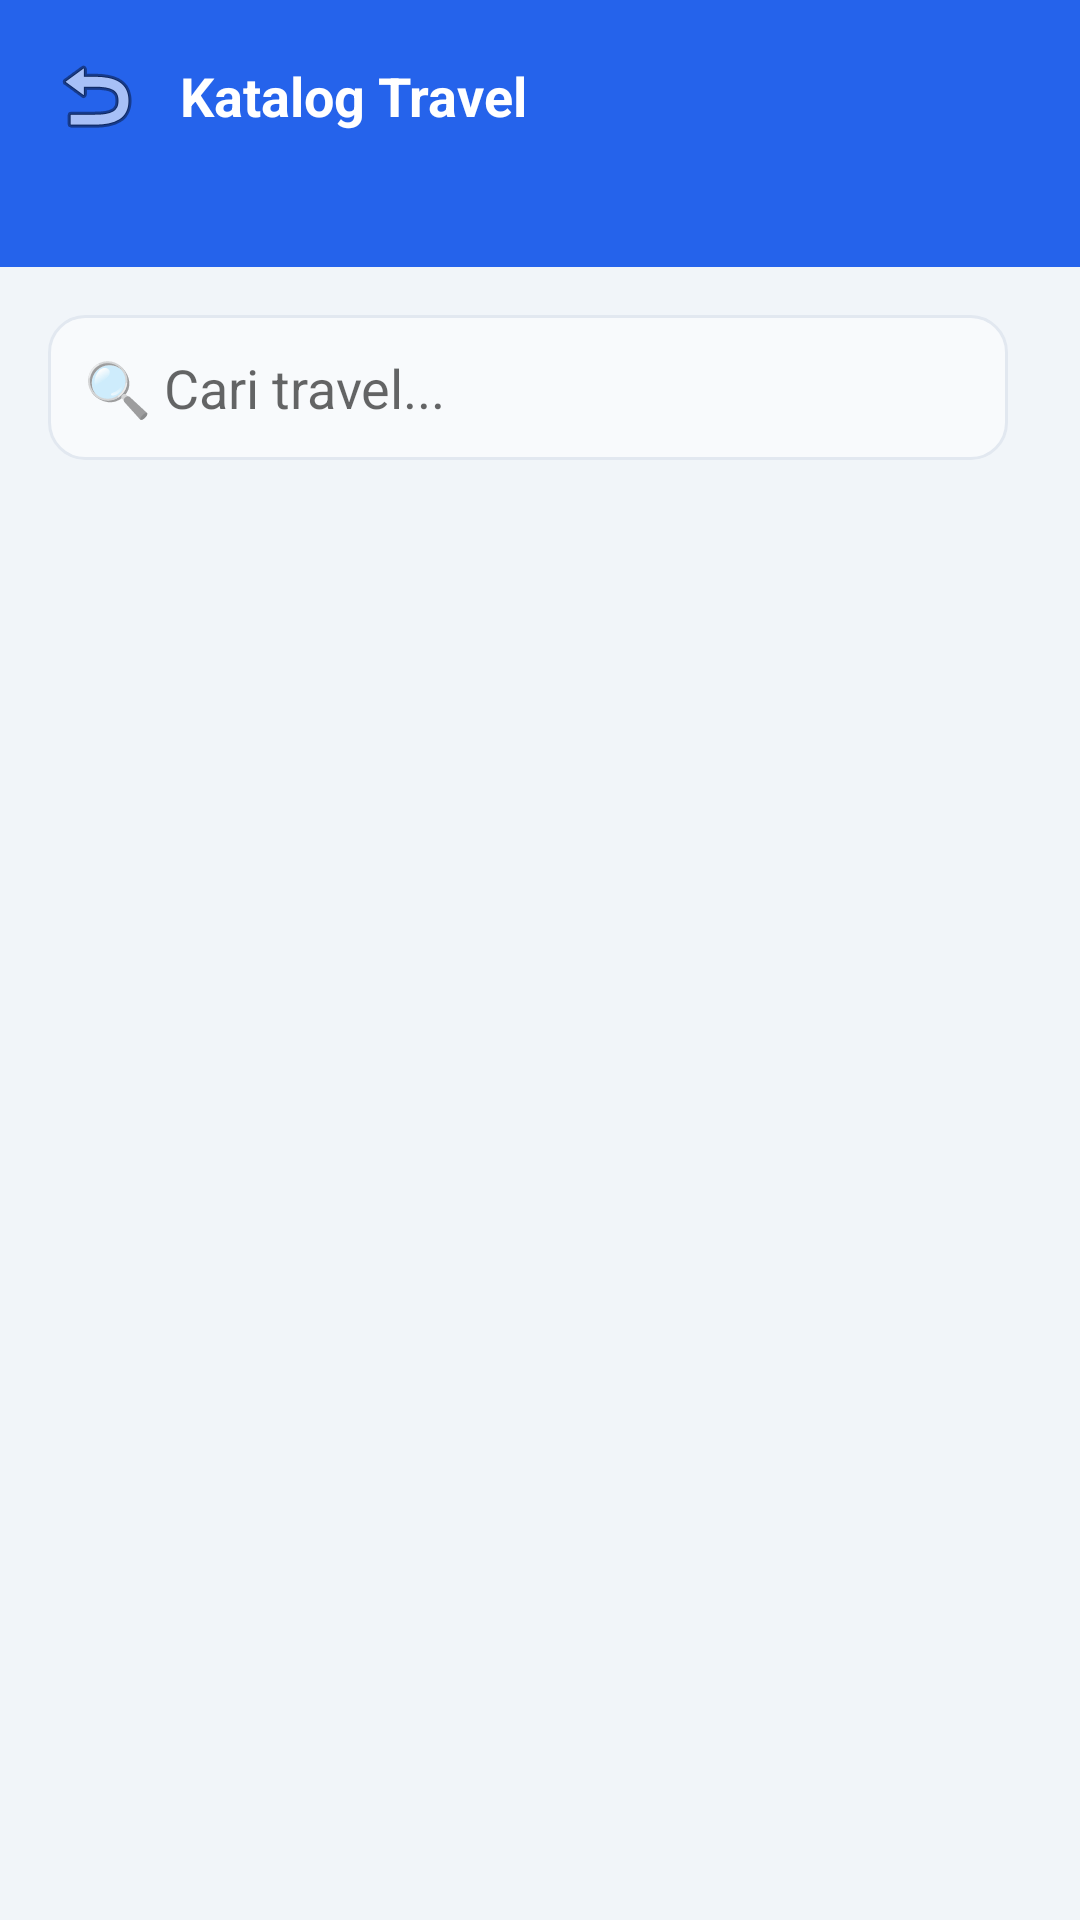

The Android layout XML behind this screen, and the referenced resources:
<!-- AndroidManifest.xml: application theme Theme.TravelKu -->
<!-- res/layout/activity_katalog.xml -->
<?xml version="1.0" encoding="utf-8"?>
<LinearLayout xmlns:android="http://schemas.android.com/apk/res/android"
    android:layout_width="match_parent" android:layout_height="match_parent"
    android:orientation="vertical" android:background="@color/bg">

    <LinearLayout android:layout_width="match_parent" android:layout_height="wrap_content"
        android:background="@drawable/bg_header" android:padding="16dp" android:orientation="vertical">
        <LinearLayout android:layout_width="match_parent" android:layout_height="wrap_content"
            android:gravity="center_vertical">
            <ImageButton android:id="@+id/btnBack" android:layout_width="wrap_content"
                android:layout_height="wrap_content" android:background="@null"
                android:src="@android:drawable/ic_menu_revert" android:contentDescription="back"/>
            <TextView android:layout_width="wrap_content" android:layout_height="wrap_content"
                android:text="Katalog Travel" android:textColor="@color/white"
                android:textSize="18sp" android:textStyle="bold" android:layout_marginStart="12dp"/>
        </LinearLayout>
        <TextView android:id="@+id/tvRoute" android:layout_width="wrap_content" android:layout_height="wrap_content"
            android:textColor="#DBEAFE" android:layout_marginTop="6dp"/>
    </LinearLayout>

    <LinearLayout android:layout_width="match_parent" android:layout_height="wrap_content"
        android:padding="16dp" android:orientation="horizontal">
        <EditText android:id="@+id/etSearch" android:layout_width="0dp" android:layout_weight="1"
            android:layout_height="wrap_content" android:background="@drawable/bg_input"
            android:padding="12dp" android:hint="🔍 Cari travel..." android:inputType="text"/>
        <Spinner android:id="@+id/spSort" android:layout_width="wrap_content" android:layout_height="wrap_content"
            android:layout_marginStart="8dp" android:background="@drawable/bg_input" android:padding="8dp"/>
    </LinearLayout>

    <androidx.recyclerview.widget.RecyclerView
        android:id="@+id/rv" android:layout_width="match_parent" android:layout_height="0dp"
        android:layout_weight="1" android:paddingHorizontal="16dp" android:clipToPadding="false"/>
</LinearLayout>
<!-- resources referenced by this layout -->
<resources>
  <color name="bg">#F1F5F9</color>
  <color name="white">#FFFFFF</color>
  <!-- drawable bg_header (drawable) -->
  <shape xmlns:android="http://schemas.android.com/apk/res/android" android:shape="rectangle">
      <solid android:color="@color/blue" />
  </shape>
  <!-- drawable bg_input (drawable) -->
  <shape xmlns:android="http://schemas.android.com/apk/res/android" android:shape="rectangle">
      <solid android:color="#F8FAFC" />
      <corners android:radius="12dp" />
      <stroke android:width="1dp" android:color="@color/border" />
  </shape>
  <style name="Theme.TravelKu" parent="Theme.MaterialComponents.Light.NoActionBar">
          <item name="colorPrimary">@color/blue</item>
          <item name="colorPrimaryDark">@color/blue_dark</item>
          <item name="colorAccent">@color/orange</item>
          <item name="android:windowBackground">@color/bg</item>
          <item name="android:statusBarColor" tools:targetApi="l">@color/blue_dark</item>
      </style>
  <color name="blue">#2563EB</color>
  <color name="border">#E2E8F0</color>
  <color name="blue_dark">#1D4ED8</color>
  <color name="orange">#F59E0B</color>
</resources>
